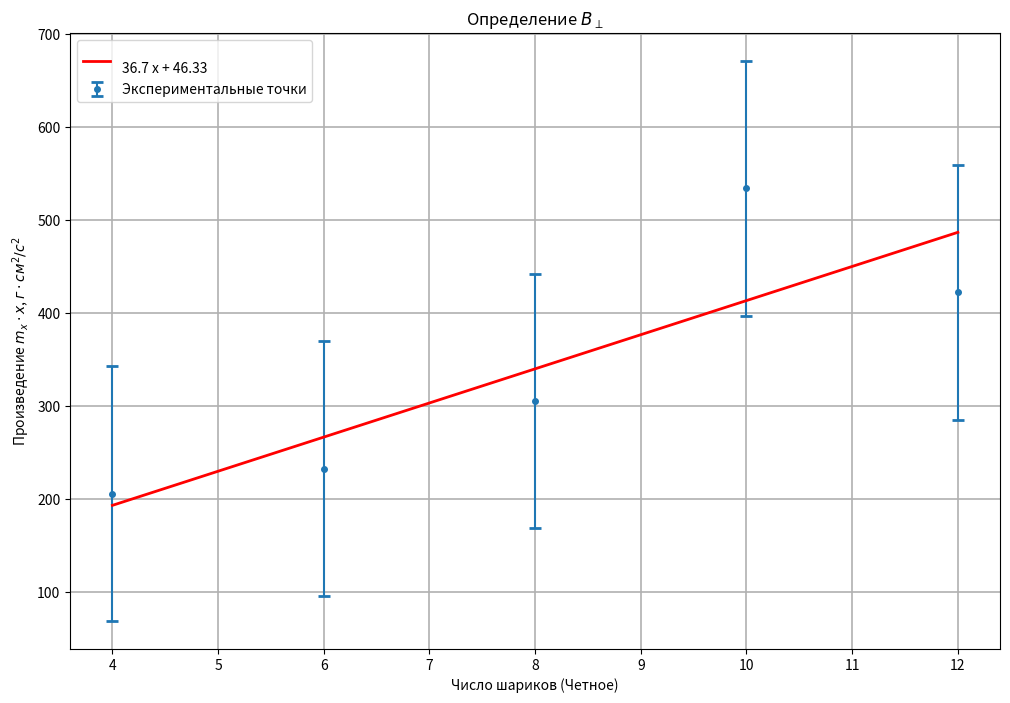

The script that saved this image:
import matplotlib.pyplot as plt
import numpy as np
# n = np.array([3, 4, 5, 6, 7, 8, 9, 10, 11, 12])
# T = np.array([1.067, 1.418, 1.600, 2.341, 2.678, 2.834, 3.450, 4.234, 4.169, 5.350])
# coeff, cov = np.polyfit(n, T, 1, cov=True)
# errors_coeff = np.sqrt(np.diag(cov))
# funcion_style = np.poly1d(coeff)
# T_err = np.std(T, ddof=1)
plt.figure(figsize=(12, 8))
# plt.title("Зависимость крутильного периода от количества шариков цепочки")
# plt.grid(visible=True, which='major', linewidth=1.2)
# plt.grid(visible=True, which='minor', linewidth=0.5)
# plt.minorticks_on()
# plt.plot(n, funcion_style(n), 'r-', label=f'{funcion_style}', linewidth=2)
# plt.errorbar(n, T, yerr=T_err, fmt="o", capsize=4, capthick=2, markersize=4, label='Экспериментальные точки')
# plt.legend()
# plt.xlabel("Число шариков")
# plt.ylabel("Период крутильных колебаний, с")
# plt.tight_layout()
# plt.savefig("period.png", dpi=300)
n = np.array([4, 6, 8, 10, 12])
m_extra = [0.356, 0.201, 0.176, 0.227, 0.146]
x = [0.59, 1.18, 1.77, 2.4, 2.95]
g = 980
mxr = []
for i in range(0, len(n)):
    mxr.append(m_extra[i] * x[i] * g)
# coeff, cov = np.polyfit(n, mxr, 1, cov = True)
# def line_ls(parameter1, res = []):
#     p, q = parameter1
#     for item in n:
#         res.append(p * item + q)
#     return res
# errors = np.sqrt(np.diag(cov))
# print(coeff, errors)
# func = np.poly1d(coeff)
# plt.scatter(n, mxr)
coeff = np.polyfit(n, mxr, 1)
function_style = np.poly1d(coeff)
M_err = np.std(mxr, ddof=1)
plt.errorbar(n, mxr, yerr=M_err, fmt="o", capsize=4, capthick=2, markersize=4, label='Экспериментальные точки')
plt.title("Определение $B_{\perp}$")
plt.grid(visible = True, which = 'major', linewidth = 1.2)
plt.grid(visible = True, which = 'minor', linewidth = 1.2)
plt.plot(n, function_style(n), 'r-', label = f'{function_style}', linewidth=2)
plt.legend()
plt.xlabel("Число шариков (Четное)")
plt.ylabel("Произведение $m_{x}\cdot x$, $г\cdot см^2/с^2$")
plt.savefig("vertical.png", dpi=300)